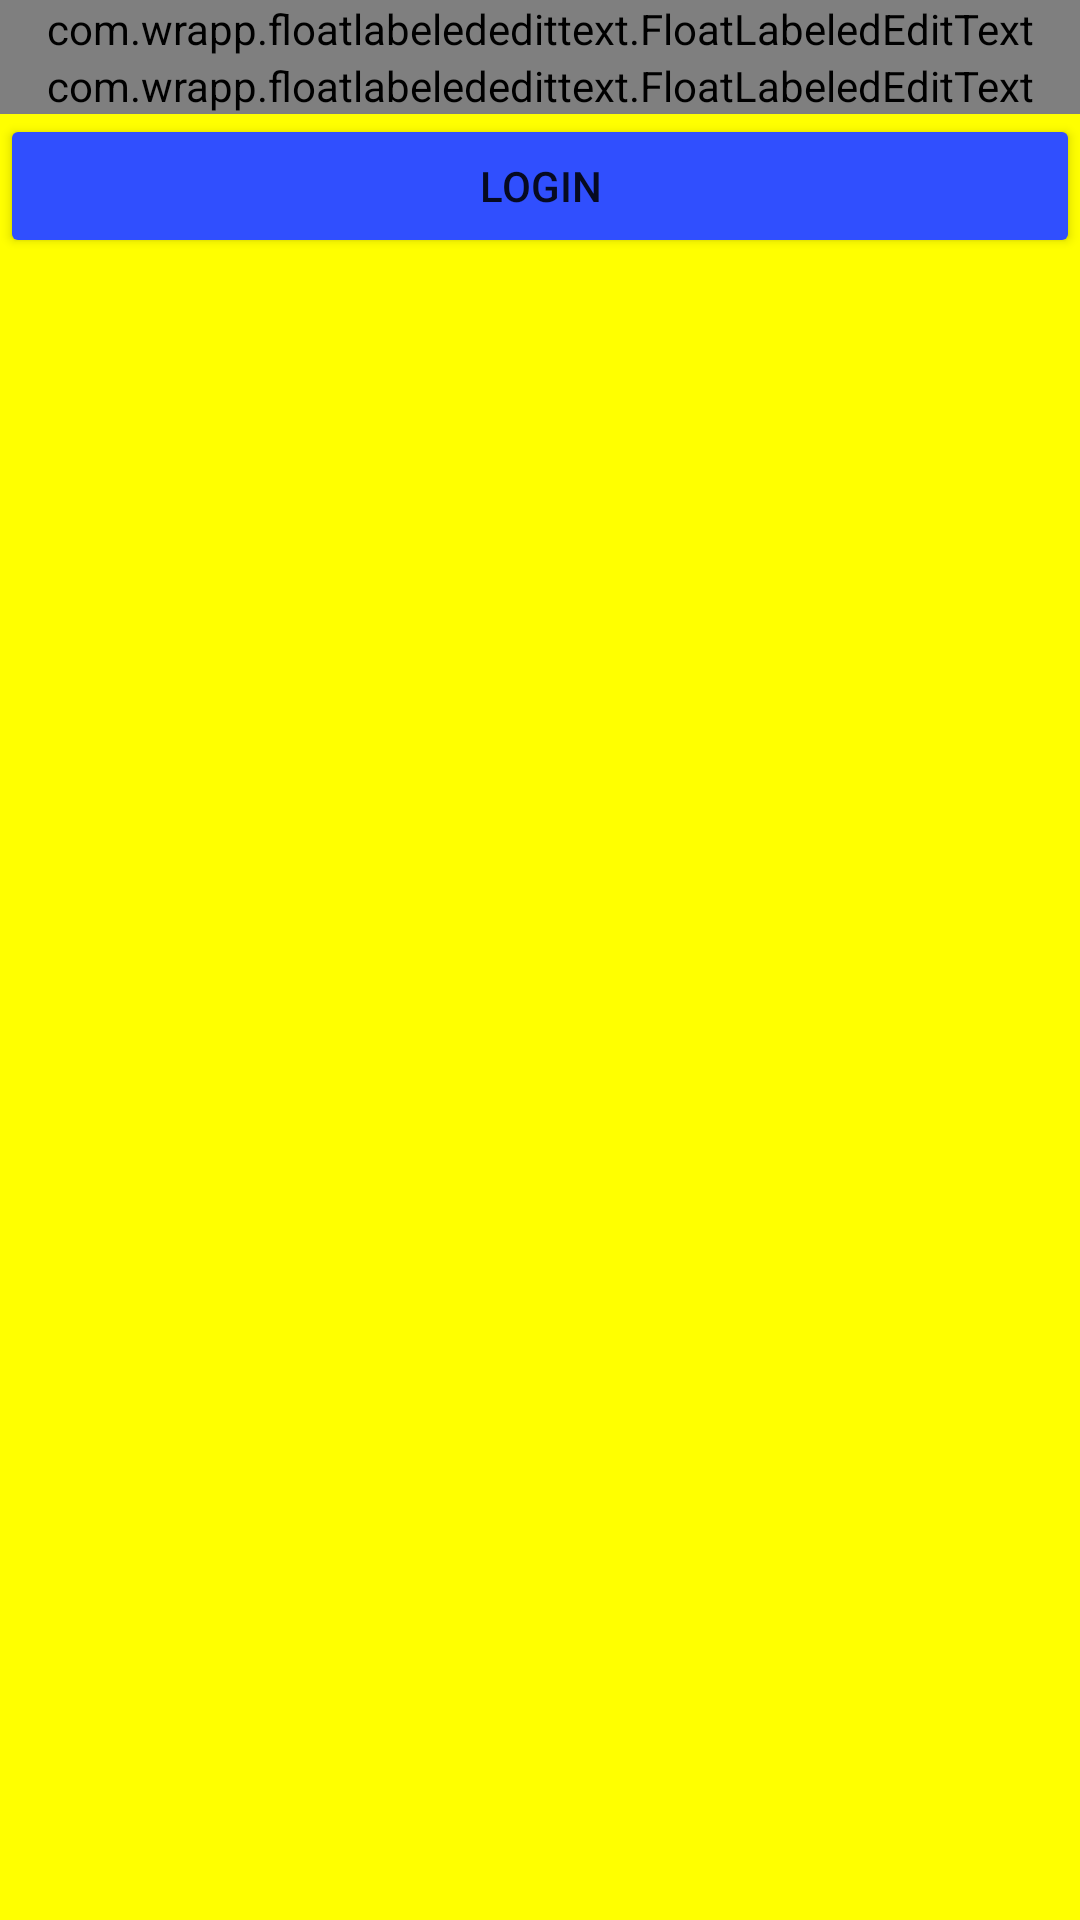

Reconstruct the res/layout file that produces this screen, plus the resources it refers to.
<!-- AndroidManifest.xml: application theme AppThemeMaterial -->
<!-- res/layout/activity_login.xml -->
<?xml version="1.0" encoding="utf-8"?>
<LinearLayout xmlns:android="http://schemas.android.com/apk/res/android"
    android:layout_width="match_parent"
    android:layout_height="match_parent"
    android:layout_margin="16dp"
    android:orientation="vertical">

    
    <com.wrapp.floatlabelededittext.FloatLabeledEditText
        android:layout_width="match_parent"
        android:layout_height="wrap_content">

        <EditText
            android:id="@+id/editTextUserName"
            android:layout_width="match_parent"
            android:layout_height="wrap_content"
            android:hint="@string/user_name" />
    </com.wrapp.floatlabelededittext.FloatLabeledEditText>

    <com.wrapp.floatlabelededittext.FloatLabeledEditText
        android:layout_width="match_parent"
        android:layout_height="wrap_content">

        <EditText
            android:id="@+id/editTextPassword"
            android:layout_width="match_parent"
            android:layout_height="wrap_content"
            android:hint="@string/password"
            android:password="true" />
    </com.wrapp.floatlabelededittext.FloatLabeledEditText>


    <Button
        android:id="@+id/btnlogin"
        android:layout_width="match_parent"
        android:layout_height="wrap_content"
        android:backgroundTint="@color/black_50_transparent"
        android:text="@string/login" />

    <LinearLayout
        android:layout_width="match_parent"
        android:layout_height="match_parent"
        android:layout_margin="16dp"
        android:orientation="horizontal">

        <ImageView
            android:layout_width="wrap_content"
            android:layout_height="wrap_content"
            android:src="@drawable/abc_btn_rating_star_on_mtrl_alpha" />

        <ImageView
            android:layout_width="wrap_content"
            android:layout_height="wrap_content"
            android:src="@drawable/abc_btn_rating_star_on_mtrl_alpha" />

        <ImageView
            android:layout_width="wrap_content"
            android:layout_height="wrap_content"
            android:src="@drawable/abc_btn_rating_star_on_mtrl_alpha" />

        <ImageView
            android:layout_width="wrap_content"
            android:layout_height="wrap_content"
            android:src="@drawable/abc_btn_rating_star_on_mtrl_alpha" />

        <ImageView
            android:layout_width="wrap_content"
            android:layout_height="wrap_content"
            android:src="@drawable/abc_btn_rating_star_on_mtrl_alpha" />

        <ImageView
            android:layout_width="wrap_content"
            android:layout_height="wrap_content"
            android:src="@drawable/abc_btn_rating_star_on_mtrl_alpha" />
    </LinearLayout>

</LinearLayout>
<!-- resources referenced by this layout -->
<resources>
  <color name="black_50_transparent">#304FFE</color>
  <string name="login">Login</string>
  <string name="password">Password</string>
  <string name="user_name">User name</string>
  <style name="AppThemeMaterial" parent="Base.Theme.AppCompat.Light.DarkActionBar">
          
          <item name="colorPrimaryDark">@color/material_900</item>
          <item name="colorPrimary">@color/material_600</item>
          <item name="colorAccent">@color/material_600</item>
          <item name="android:windowBackground">@color/material_50</item>
      </style>
  <color name="material_900">#33691E</color>
  <color name="material_600">#33691E</color>
  <color name="material_50">#FFFF00</color>
</resources>
